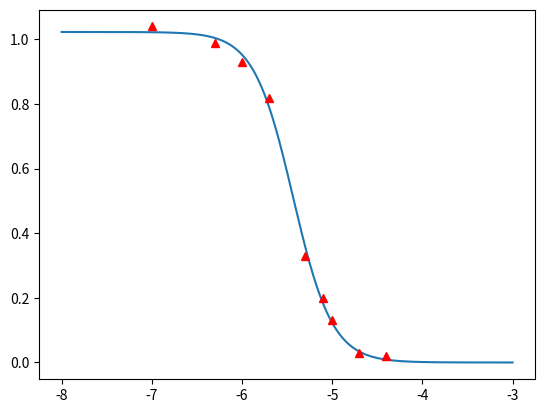

Generate this figure with matplotlib:
from numpy import *
from scipy.optimize import *
import matplotlib.pyplot as plt

xdata = [-7,-6.3,-6,-5.7,-5.3,-5.1,-5,-4.7,-4.4]
ydata = [1.04,0.99,0.93,0.82,0.33,0.20,0.13,0.03,0.02]
t = arange(-8,-3,1e-3)
ic = 0.5
#result from SPSS 21, R square equals 0.998
spss_a = 1.023
spss_b = 7.172e10
spss_c = -4.6

def logistics(x, a, b, c):
    return a/(1+b*exp(-c*x))

def fit(x):
    return logistics(x, spss_a, spss_b, spss_c) - ic

plt.plot(t, logistics(t, spss_a, spss_b, spss_c), xdata, ydata, 'r^')
plt.show()
ic50 = 10**(6+fsolve(fit, -5))
print('IC50 of this component is {0} μM'.format(ic50[0]))
a, b = curve_fit(logistics, xdata, ydata, p0=(1, 1e10, -5))
print(a, b)
